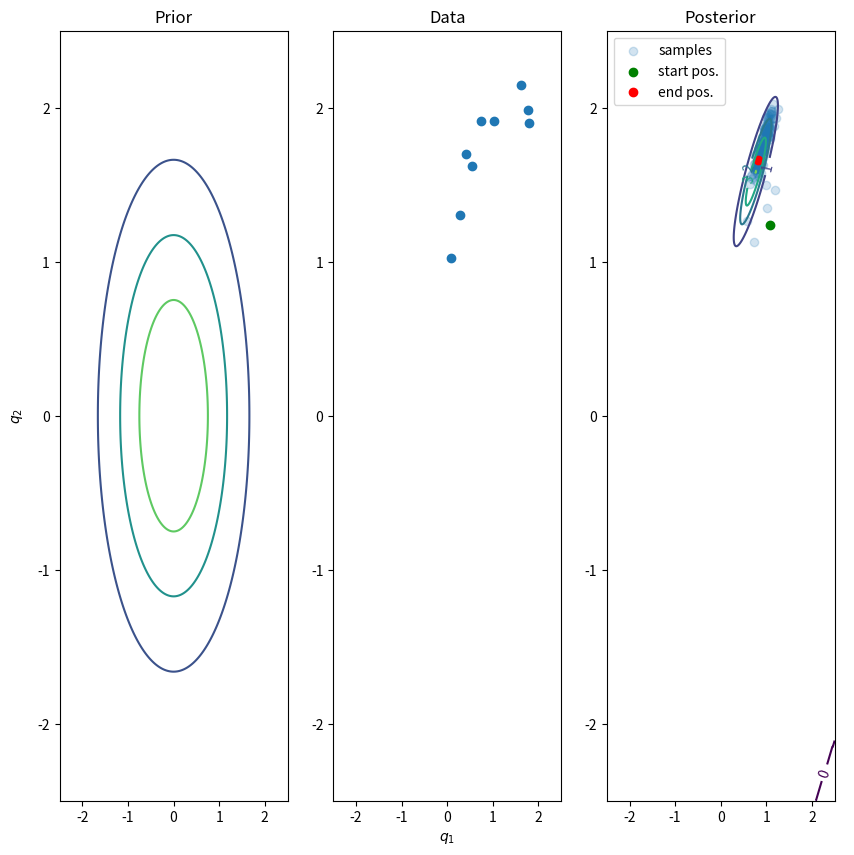

The matplotlib source for this figure:
#!/usr/bin/env python
""" Demo to try and get HMC working 

[redacted]
        [email redacted]
Licence: Apache Licence 2.0 

Notation: Following examples and similar notation
to that in [1], which is probably not the best choice of
variable names, but have chosen param names here to remain
consistent with this.

q = params = position (posterior params of interest)
p = momentum/velocity
z = (q, p)
U(q) = Potential Energy
K(p) = Kinetic Energy
H(q, p) = Hamiltonian 
        = Total Energy
        = U(q) + K(p)
  
Derivatives: (assume partial derivatives)
dq_i/dt = dH/dp_i
dp_i/dt = - dH/dq_i
dz/dt = J x gradient(H(z))
where J = [ 0_{dxd}   I_{dxd} ]
          [-I_{dxd}   0_{dxd} ]
is a matrix and d is dimension of q

  
[1] Neal, Radford. "MCMC using Hamiltonian dynamics."
    Handbook of Markov Chain Monte Carlo (2011).
"""


import os
import sys

import numpy as np
from scipy.stats import multivariate_normal
import scipy
import pandas as pd
import matplotlib
#matplotlib.use('Agg')
import matplotlib.pyplot as plt
from mpl_toolkits.mplot3d import Axes3D



class Gaussian(object):
  """Class for Multivariate Gaussian"""
  def __init__(self, mean, cov):
    self.mean = np.array(mean).reshape(-1, 1).astype(np.float64)
    self.cov = cov.astype(np.float64)
    self.dim = self.mean.shape[0]
    self.prec = np.linalg.inv(self.cov)
    self.cov_det = np.linalg.det(self.cov)
    # check that that covariance is SPD
    self.Z = 1.0 / np.sqrt((2.0 * np.pi) ** self.dim * self.cov_det)
    # check that the dimensions of all the values
    # are consistent
    if(self.mean.shape[0] != self.cov.shape[0]):
      raise(ValueError('Inconsistent dimensions for mean and cov'))
    if(self.cov.shape[0] != self.cov.shape[1]):
      raise(ValueError('Covariance Matrix should be square'))        

  def sample(self, n_samp = 1):
    return np.random.multivariate_normal(self.mean.reshape(self.dim),
                                         self.cov,
                                         size = n_samp).T
  def eval_pdf(self, x):
    return self.Z * np.exp(-0.5 * (
      (x - self.mean).T @ self.prec @ (x - self.mean)))
  

def eval_true_post(prior, likelihood, x):
  """Will evaluate true posterior for Gaussian Prior/Posterior
  
  For Gaussian Prior N(q|mu_0, sigma_0)
      Gaussian Likelihood N(x|mu_l, sigma_l)
  From [1, eqn. 4.124 and 4.125]
  Posterior is,
  p(q|x) = N(q | mu, sigma)
  Sigma^{-1} = Sigma_0^{-1} + Sigma_l^{-1}
  mu = Sigma (Sigma_l^{-1}x + Sigma_0^{-1}mu_0)
  (To use result from [1], matrix A is set to identity and 
  vector b is set to zero).

  Args:
    prior (Gaussian):
      Gaussian Object
    likelihood (Gaussian):
      Gaussian Object    
    x (array):
      our data, with each column being an independent sample
  
  Returns:
    Gaussian Object with our true posterior
  
  References:
  [1] Murphy, K. (2012). "Machine Learning : A Probabilistic Perspective." 
      Cambridge: MIT Press.
  """
  
  x_bar = np.mean(x, axis = 1).reshape(-1, 1)
  n_samp = x.shape[1]
  #print(x_bar.shape)
  cov =  np.linalg.inv(prior.prec + n_samp * likelihood.prec)
  mean = cov @ (n_samp * likelihood.prec @ x_bar + prior.prec @ prior.mean)
  print('true mean = {}'.format(mean))
  return Gaussian(mean, cov)


def grad_potential_gaussian(q, x, prior, likelihood):
  """Computes gradient of potential energy for MVN

  Potential energy for HMC is typically defined as,
  U(q) = -log(p(q) p(x | q)) = -log(p(q)) - log(p(x | q))
  And we will assume that we have a Gaussian Prior and likelihood.
  From the Matrix Cookbook [1, eqn. 85], know that
  d(log(p(x)))/dq = Sigma^{-1}(q - mu)
  (85) applies to our prior, and equation (86) applies for the likelihood.
  They only differ by a negative sign.
  This is because we are using the log of the distribution, so we get rid
  of the exp() and seperate the exponent from the normalising constant,
  and when taking the derivative the constant terms will vanish, and
  because a valid covariance matrix is symmetric.
  
  Args:
    x (Np array)
      data drawn from the likelihood. Each column is an independent
      draw from likelihood (column = single sample)

  References:
  [1] Petersen, Kaare Brandt, and Michael Syskind Pedersen. 
  "The matrix cookbook." Technical University of Denmark 7.15 (2012): 510.
  """
  # now compute the gradient
  dq_prior = - np.matmul(prior.prec, (q - prior.mean).reshape(-1, 1))
  dq_likelihood =  np.matmul(likelihood.prec, np.sum(x - q, axis = 1).reshape(-1, 1))
  return -(dq_prior + dq_likelihood)


def potential(q, x, prior, likelihood, n_samp):
  "Calculate the potential energy at current position"
  U_log_prior = np.log(prior.eval_pdf(q))
  x_sum = np.sum(x - q, axis = 1).reshape(-1, 1)
  k = x.shape[0] 
  U_log_likelihood = - 0.5 * x_sum.T @ likelihood.prec @ x_sum - n_samp * np.log(likelihood.Z)
  return -(U_log_prior + U_log_likelihood)



def simple_gaussian_hmc(epsilon = 0.05, L = 15, iters = 1000, n_samp = 10):
  """Demo to compare HMC for sample where solution is known
  
  Plot HMC draws from posterior against that of true posterior
  to see how it all works.
  Will work with a 2D Gaussian, and will look at posterior over the 
  mean. Using same notation as above (and including new variables for
  covariance etc.),
  p(q) = N(q|0, I) = Prior 
  p(x | q) = N(x| q, C)
  p(q | x) = N(q| mu, Sigma) 
  Will maybe type this out in TeX for full derivation

  Args:
    epsilon (float):
      step-size in leapfrom algorithm
    L (int):
      Number of steps to take before updating
    iters (int):
      number of times to iterate through series of L steps
      (L steps per iteration)
    n_samp (int):
      number of psuedo-data samples to work with
  """
  # initial value of position
  current_q = np.zeros(2).reshape(2,1)
  q_pos = []
  # prior with independant components
  q_prior = Gaussian(mean = [0.0, 0.0], cov = np.eye(2))
  # draw psuedo-data from the likelihood
  x_mu = np.array([1.0, 2.0])
  cov = np.array([[1.0, 0.9], [0.9, 1.0]])
  x_dist = Gaussian(mean = x_mu, cov = cov)
  x = x_dist.sample(n_samp)
  likelihood = Gaussian(mean = np.zeros(2), cov = cov)
  #x = likelihood.sample(n_samp)
  # distribution for the momentum variable (standard normal)
  p_dist = Gaussian([0.0, 0.0], np.eye(2))
  # where we will save the accepted values of position
  q_acc = []
  # lets get too it
  for i in range(0, iters):
    q = current_q
    p = p_dist.sample()
    # save the current value of p
    current_p = p
    # half update of momentum
    p = p - epsilon * grad_potential_gaussian(q, x, q_prior, likelihood) / 2.0
    for j in range(0, L - 1):
      # full update of the position
      q = q + epsilon * p
      # make a full step in momentum unless we are on the last step
      p = p - epsilon * grad_potential_gaussian(q, x, q_prior, likelihood)
      
    # make a half step and then negate the momentum term
    p = p - epsilon * grad_potential_gaussian(q, x, q_prior, likelihood) / 2.0
    p = -p
    
    # evaluate the potential and kinetic energies to see if we accept or reject
    current_U = potential(current_q, x, q_prior, likelihood, n_samp)
    current_K = current_p.T @ current_p / 2.0
    proposed_U = potential(q, x, q_prior, likelihood, n_samp)
    proposed_K = p.T @ p / 2.0
    # accept/reject this sample using Metropolis Hastings
    test = np.exp(current_U - proposed_U + current_K - proposed_K)
    one_samp = np.random.uniform(low = 0.0, high = 1.0)
    if(one_samp < test):
      # then we are accepting so save it and set the new current q value
      q_pos.append(q)
      current_q = q 
      
  # done sampling, lets print and plot our results
  accept_ratio = len(q_pos) / iters
  print('Accept Ratio = {}'.format(accept_ratio))
  plot_results(q_prior, likelihood, x, q_pos)

  
           

def plot_results(q_prior, likelihood, x, q_pos):
  """Plot prior, data and our posterior"""

  # evaluate the true posterior
  true_post = eval_true_post(q_prior, likelihood, x)
  X = np.linspace(-2.5,2.5,500)
  Y = np.linspace(-2.5,2.5,500)
  X,Y = np.meshgrid(X,Y)
  pos = np.dstack([X, Y])
  # generate RV for true posterior and prior so we can evaluate and get contours
  true_post_rv = multivariate_normal(true_post.mean.flatten(), true_post.cov)
  prior_rv = multivariate_normal(q_prior.mean.flatten(), q_prior.cov)
  # stack all found positions in list into an array
  Q = np.hstack(q_pos)
  # plot prior, data and likelihood
  fig = plt.figure(figsize=(10,10))
  # add the global x and y labels
  ax = fig.add_subplot(1,1,1)
  ax.spines['top'].set_color('none')
  ax.spines['bottom'].set_color('none')
  ax.spines['left'].set_color('none')
  ax.spines['right'].set_color('none')
  ax.tick_params(labelcolor='w', top=False, bottom=False, left=False, right=False)
  ax.set_ylabel('$q_2$')
  ax.set_xlabel('$q_1$')
  # now add the proper plots
  ax1 = fig.add_subplot(131)
  ax1.set_title('Prior')
  ax1.set_xlim([-2.5, 2.5])
  ax1.set_ylim([-2.5, 2.5])
  contour = ax1.contour(X, Y, prior_rv.pdf(pos).reshape(500,500), 4)
  ax2 = fig.add_subplot(132)
  ax2.set_title('Data')
  ax2.set_xlim([-2.5, 2.5])
  ax2.set_ylim([-2.5, 2.5])
  ax2.scatter(x[0, :], x[1, :])
  ax3 = fig.add_subplot(133)
  ax3.set_title('Posterior')
  ax3.set_xlim([-2.5, 2.5])
  ax3.set_ylim([-2.5, 2.5])
  contour = ax3.contour(X, Y, true_post_rv.pdf(pos).reshape(500,500), 4)
  ax3.clabel(contour, inline=1, fontsize=10)
  ax3.scatter(Q[0, :], Q[1, :], alpha = 0.2, label = 'samples')
  ax3.scatter(Q[0, 0], Q[1, 0], c='g', label = 'start pos.')
  ax3.scatter(Q[0, -1], Q[1, -1], c='r', label = 'end pos.')
  ax3.legend()
  plt.show()
  
      

if __name__ == "__main__":
  simple_gaussian_hmc()
